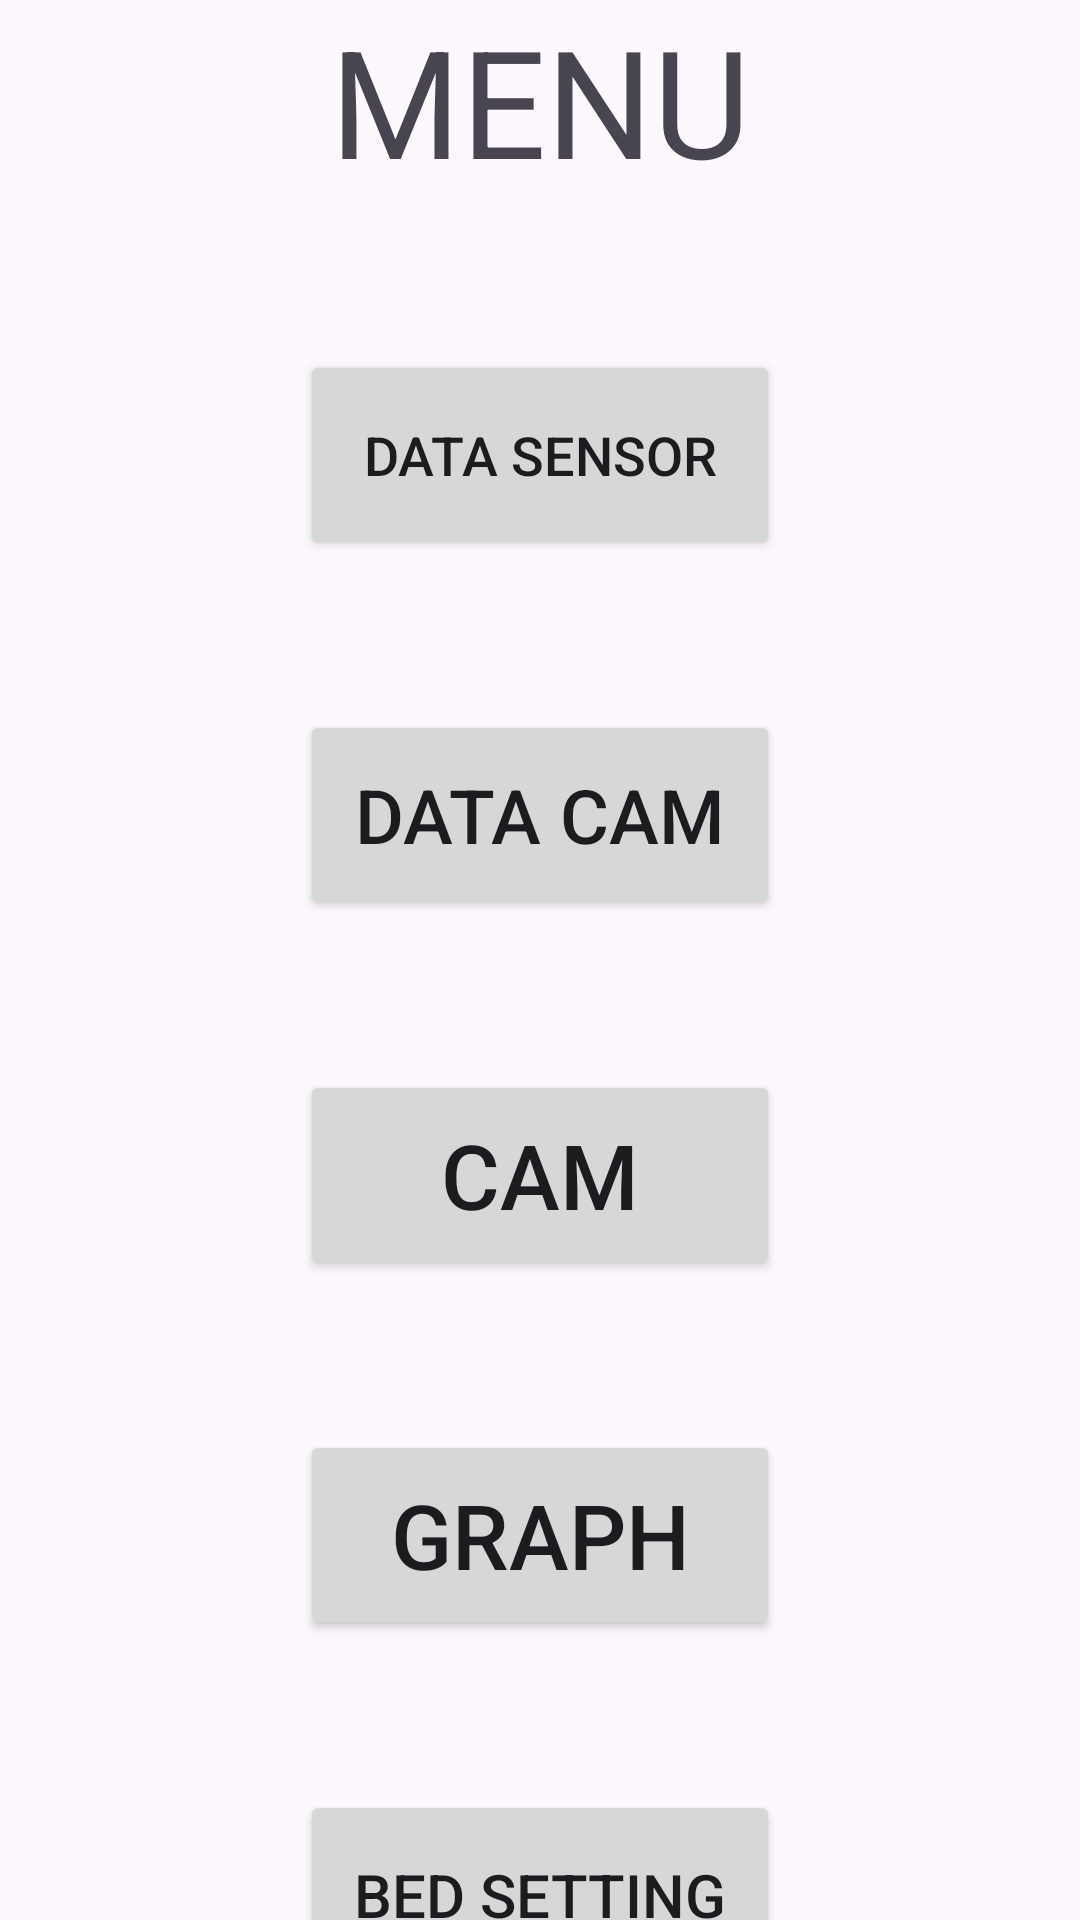

Produce the Android XML layout that renders to this screen, including the resource entries it uses.
<!-- AndroidManifest.xml: application theme Theme.ANDROID -->
<!-- res/layout/realmenu.xml -->
<?xml version="1.0" encoding="utf-8"?>
<LinearLayout xmlns:android="http://schemas.android.com/apk/res/android"
    xmlns:app="http://schemas.android.com/apk/res-auto"
    xmlns:tools="http://schemas.android.com/tools"
    android:layout_width="match_parent"
    android:layout_height="match_parent"
    android:orientation="vertical"
    tools:context=".MainActivity">

    <TextView
        android:id="@+id/MENU_text"
        android:gravity="center"
        android:layout_width="match_parent"
        android:layout_height="wrap_content"
        android:textSize="50sp"
        android:text="MENU" />


    <Button
        android:id="@+id/DB1"

        android:layout_width="match_parent"
        android:layout_height="70dp"
        android:layout_marginTop="50dp"
        android:layout_marginLeft="100dp"
        android:layout_marginRight="100dp"
        android:text="Data SENSOR"
        android:textSize="18sp"/>
    <Button
        android:id="@+id/DB2"

        android:layout_width="match_parent"
        android:layout_height="70dp"
        android:layout_marginTop="50dp"
        android:layout_marginLeft="100dp"
        android:layout_marginRight="100dp"
        android:text="Data CAM"
        android:textSize="25sp"/>

    <Button
        android:id="@+id/Web"

        android:layout_width="match_parent"
        android:layout_height="70dp"
        android:layout_marginTop="50dp"
        android:layout_marginLeft="100dp"
        android:layout_marginRight="100dp"
        android:text="Cam"
        android:textSize="30sp"/>
    <Button
        android:id="@+id/graph"

        android:layout_width="match_parent"
        android:layout_height="70dp"
        android:layout_marginTop="50dp"
        android:layout_marginLeft="100dp"
        android:layout_marginRight="100dp"
        android:text="Graph"
        android:textSize="30sp"/>

    <Button
        android:id="@+id/setting"

        android:layout_width="match_parent"
        android:layout_height="70dp"
        android:layout_marginTop="50dp"
        android:layout_marginLeft="100dp"
        android:layout_marginRight="100dp"
        android:text="Bed Setting"
        android:textSize="20sp"/>


</LinearLayout>
<!-- resources referenced by this layout -->
<resources>
  <style name="Theme.ANDROID" parent="Base.Theme.ANDROID" />
  <style name="Base.Theme.ANDROID" parent="Theme.Material3.DayNight.NoActionBar">
          
          
      </style>
</resources>
